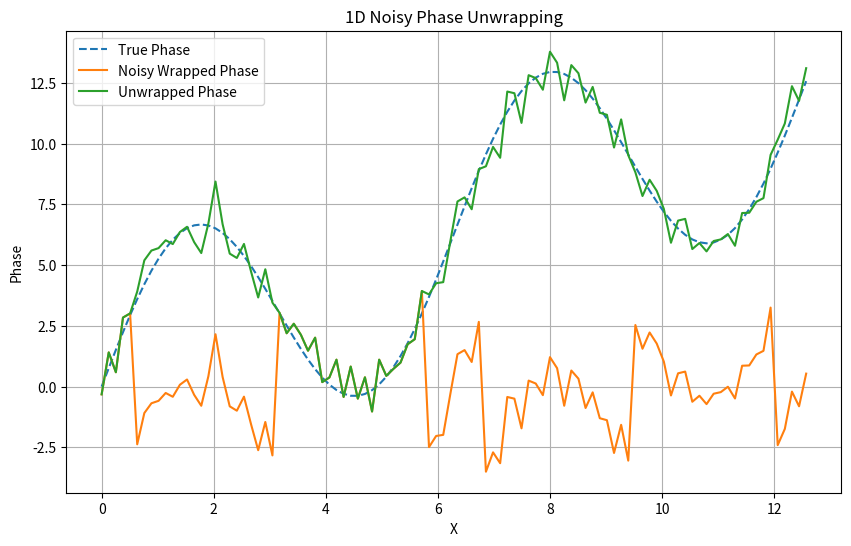

This chart was generated by the following Python code:
import numpy as np
import matplotlib.pyplot as plt

# Generate a noisy wrapped phase signal
x = np.linspace(0, 4 * np.pi, 100)
true_phase = np.sin(x) * 5 + x
wrapped_phase = np.arctan2(np.sin(true_phase), np.cos(true_phase)) # Introduces 2pi wraps
noise = np.random.normal(0, 0.7, 100) # Add some noise
noisy_wrapped_phase = wrapped_phase + noise

# Unwrapped phase
unwrapped_phase = np.unwrap(noisy_wrapped_phase)

plt.figure(figsize=(10, 6))
plt.plot(x, true_phase, label='True Phase', linestyle='--')
plt.plot(x, noisy_wrapped_phase, label='Noisy Wrapped Phase')
plt.plot(x, unwrapped_phase, label='Unwrapped Phase')
plt.xlabel('X')
plt.ylabel('Phase')
plt.title('1D Noisy Phase Unwrapping')
plt.legend()
plt.grid(True)
plt.show()